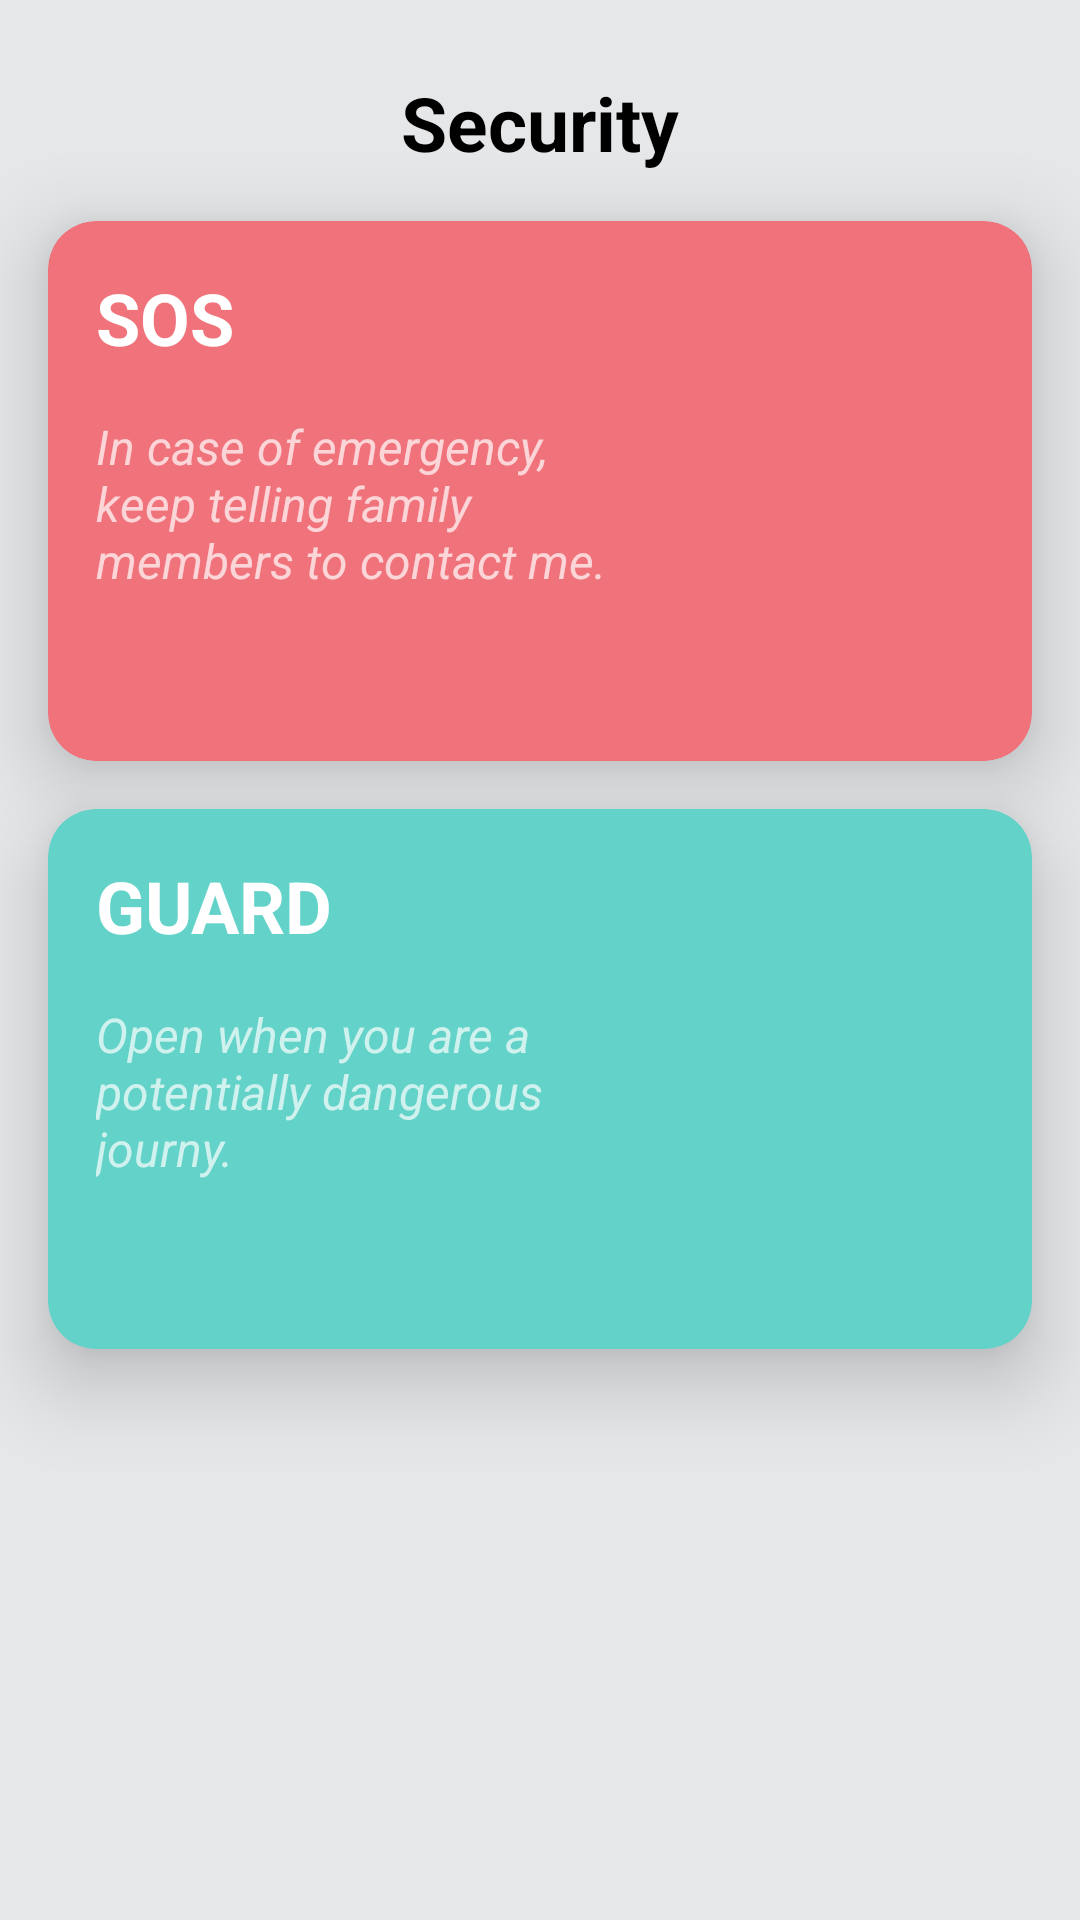

Layout XML and referenced resources for this Android screen:
<!-- AndroidManifest.xml: application theme Theme.FamilySafety -->
<!-- res/layout/fragment_guard.xml -->
<?xml version="1.0" encoding="utf-8"?>
<androidx.constraintlayout.widget.ConstraintLayout xmlns:android="http://schemas.android.com/apk/res/android"
    xmlns:app="http://schemas.android.com/apk/res-auto"
    xmlns:tools="http://schemas.android.com/tools"
    android:layout_width="match_parent"
    android:layout_height="match_parent"
    android:paddingTop="@dimen/dimens8dp"
    android:background="@color/color_gray_bg">


    
    <TextView
        android:id="@+id/security_text"
        android:layout_width="match_parent"
        android:layout_height="wrap_content"
        android:text="@string/security"
        android:textSize="@dimen/dimen25sp"
        android:textColor="@color/black"
        android:textStyle="bold"
        android:textAlignment="center"
        android:layout_margin="@dimen/dimens16dp"
        app:layout_constraintTop_toTopOf="parent"/>


    
    <com.google.android.material.card.MaterialCardView
        android:id="@+id/pink_card"
        android:layout_width="match_parent"
        android:layout_height="@dimen/dimens180dp"
        android:layout_margin="@dimen/dimens16dp"
        app:cardBackgroundColor="#f0737b"
        app:cardCornerRadius="@dimen/dimens16dp"
        app:layout_constraintTop_toBottomOf="@id/security_text"
        app:cardElevation="@dimen/dimens16dp"/>


    
    <TextView
        android:id="@+id/text_sos"
        android:layout_width="wrap_content"
        android:layout_height="wrap_content"
        android:text="@string/sos"
        android:textSize="@dimen/dimens24sp"
        android:textColor="#fff"
        android:textStyle="bold"
        app:layout_constraintTop_toTopOf="@id/pink_card"
        app:layout_constraintStart_toStartOf="@id/pink_card"
        android:elevation="@dimen/dimens16dp"
        android:layout_margin="16dp"
        />


    
    <TextView
        android:id="@+id/sos_msg"
        android:layout_width="0dp"
        android:layout_height="wrap_content"
        android:text="@string/sos_text_msg"
        android:textSize="@dimen/dimens16sp"
        android:textStyle="italic"
        android:elevation="@dimen/dimens16dp"
        android:layout_margin="@dimen/dimens16dp"
        app:layout_constraintTop_toBottomOf="@id/text_sos"
        app:layout_constraintStart_toStartOf="@id/pink_card"
        app:layout_constraintEnd_toStartOf="@id/sos_img" />

    
    <ImageView
        android:id="@+id/sos_img"
        android:layout_width="96dp"
        android:layout_height="96dp"
        android:src="@drawable/ic_sos"
        android:elevation="@dimen/dimens16dp"
        android:layout_margin="@dimen/dimens16dp"
        app:layout_constraintEnd_toEndOf="@id/pink_card"
        app:layout_constraintTop_toTopOf="@id/pink_card"
        app:layout_constraintBottom_toBottomOf="@id/pink_card"/>





    
    <com.google.android.material.card.MaterialCardView
        android:id="@+id/green_card"
        android:layout_width="match_parent"
        android:layout_height="@dimen/dimens180dp"
        android:layout_margin="@dimen/dimens16dp"
        app:cardBackgroundColor="@color/color_green"
        app:cardCornerRadius="@dimen/dimens16dp"
        app:layout_constraintTop_toBottomOf="@id/pink_card"
        app:cardElevation="@dimen/dimens16dp"/>


    
    <TextView
        android:id="@+id/text_guard"
        android:layout_width="wrap_content"
        android:layout_height="wrap_content"
        android:text="@string/guard"
        android:textSize="@dimen/dimens24sp"
        android:textColor="#fff"
        android:textStyle="bold"
        app:layout_constraintTop_toTopOf="@id/green_card"
        app:layout_constraintStart_toStartOf="@id/green_card"
        android:elevation="@dimen/dimens16dp"
        android:layout_margin="@dimen/dimens16dp" />


    
    <TextView
        android:id="@+id/guard_msg"
        android:layout_width="@dimen/dimen0dp"
        android:layout_height="wrap_content"
        android:text="@string/guard_text_msg"
        android:textSize="@dimen/dimens16sp"
        android:textStyle="italic"
        android:elevation="@dimen/dimens16dp"
        android:layout_margin="@dimen/dimens16dp"
        app:layout_constraintTop_toBottomOf="@id/text_guard"
        app:layout_constraintStart_toStartOf="@id/green_card"
        app:layout_constraintEnd_toStartOf="@id/guard_img" />


    
    <ImageView
        android:id="@+id/guard_img"
        android:layout_width="@dimen/dimens96dp"
        android:layout_height="@dimen/dimens96dp"
        android:src="@drawable/ic_guard"
        android:elevation="@dimen/dimens16dp"
        android:layout_margin="@dimen/dimens16dp"
        app:layout_constraintEnd_toEndOf="@id/green_card"
        app:layout_constraintTop_toTopOf="@id/green_card"
        app:layout_constraintBottom_toBottomOf="@id/green_card" />









</androidx.constraintlayout.widget.ConstraintLayout>
<!-- resources referenced by this layout -->
<resources>
  <color name="black">#FF000000</color>
  <color name="color_gray_bg">#e5e7e9</color>
  <color name="color_green">#63d2c8</color>
  <dimen name="dimen0dp">0dp</dimen>
  <dimen name="dimen25sp">25sp</dimen>
  <dimen name="dimens16dp">16dp</dimen>
  <dimen name="dimens16sp">16sp</dimen>
  <dimen name="dimens180dp">180dp</dimen>
  <dimen name="dimens24sp">24sp</dimen>
  <dimen name="dimens8dp">8dp</dimen>
  <dimen name="dimens96dp">96dp</dimen>
  <string name="guard">GUARD</string>
  <string name="guard_text_msg">Open when you are a potentially dangerous journy.</string>
  <string name="security">Security</string>
  <string name="sos">SOS</string>
  <string name="sos_text_msg">In case of emergency, keep telling family members to contact me.</string>
  <style name="Theme.FamilySafety" parent="Theme.MaterialComponents.NoActionBar">
          
          <item name="colorPrimary">@color/purple_500</item>
          <item name="colorPrimaryVariant">#999999</item>
          <item name="colorOnPrimary">@color/white</item>
          
          <item name="colorSecondary">@color/teal_200</item>
          <item name="colorSecondaryVariant">@color/teal_700</item>
          <item name="colorOnSecondary">@color/black</item>
          
          <item name="android:statusBarColor">?attr/colorPrimaryVariant</item>
          
      </style>
  <color name="purple_500">#FF6200EE</color>
  <color name="white">#FFFFFFFF</color>
  <color name="teal_200">#FF03DAC5</color>
  <color name="teal_700">#FF018786</color>
</resources>
